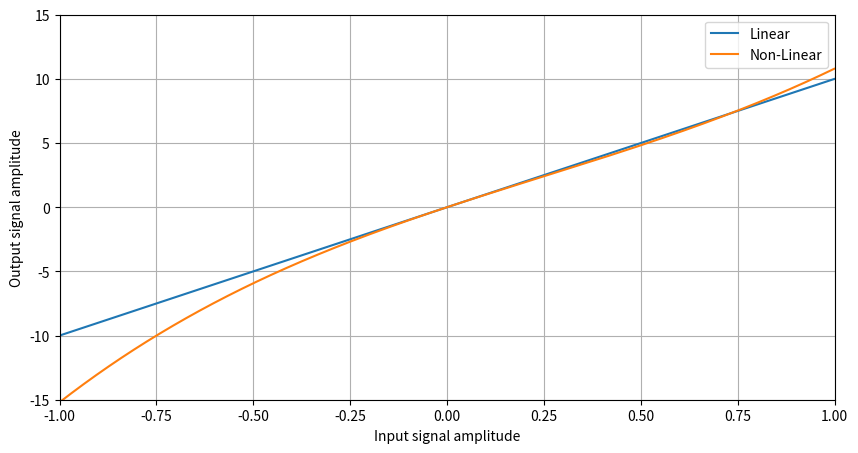
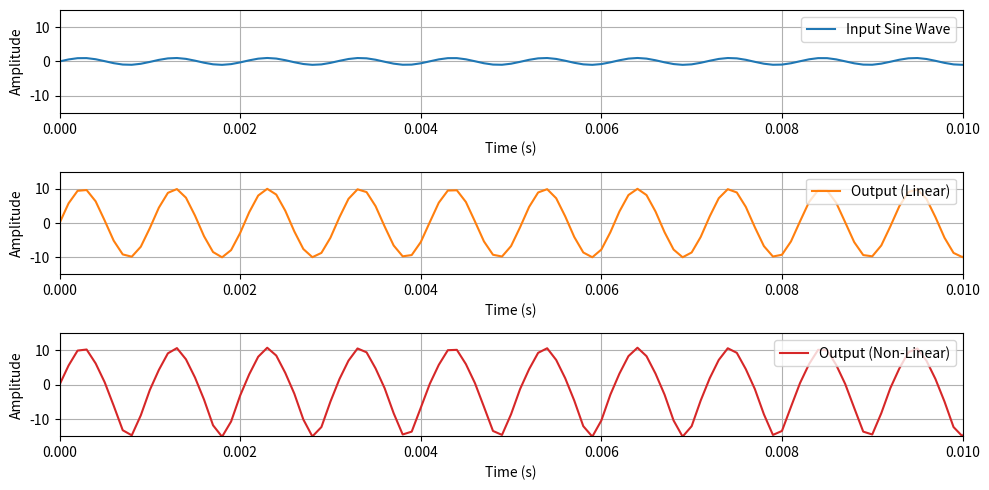
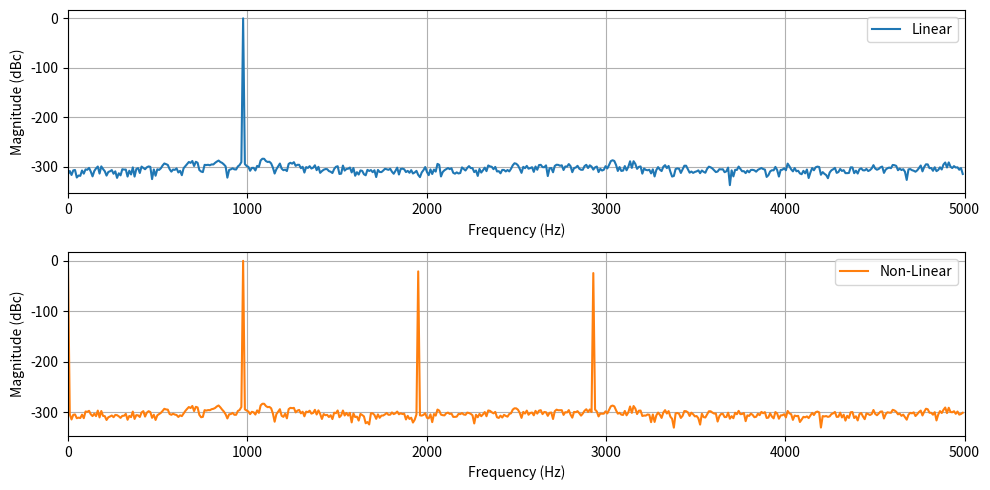
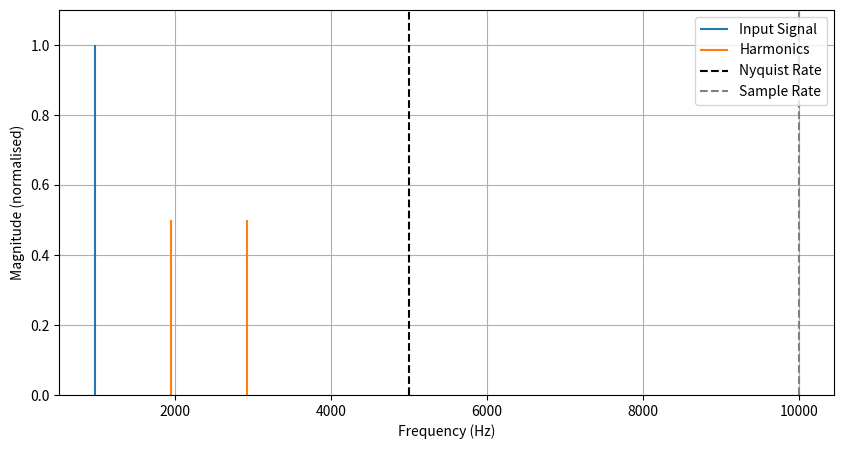
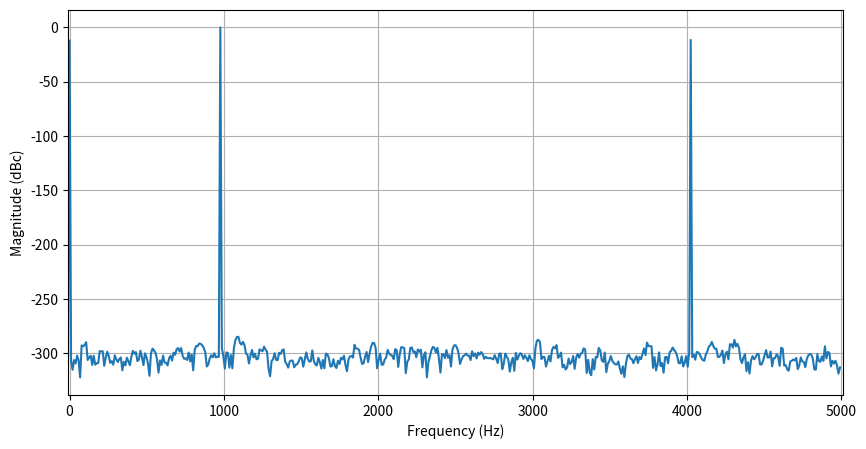
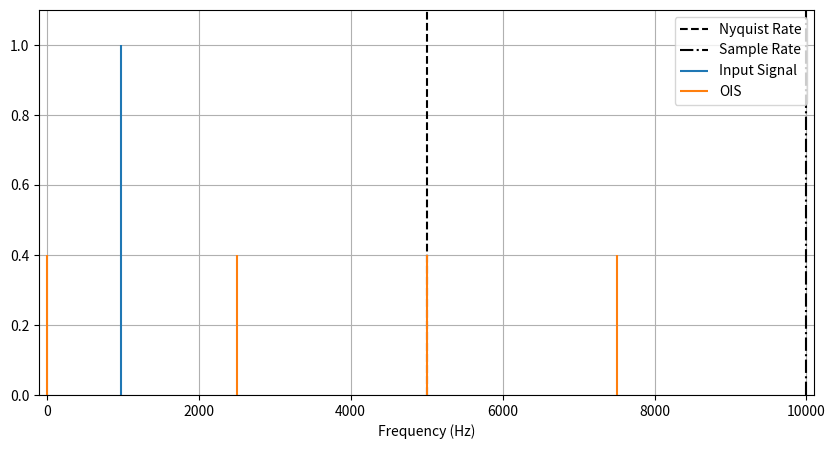
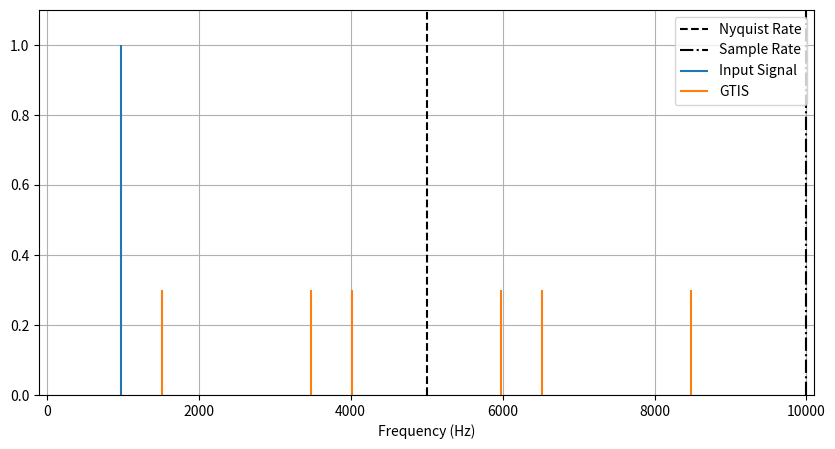
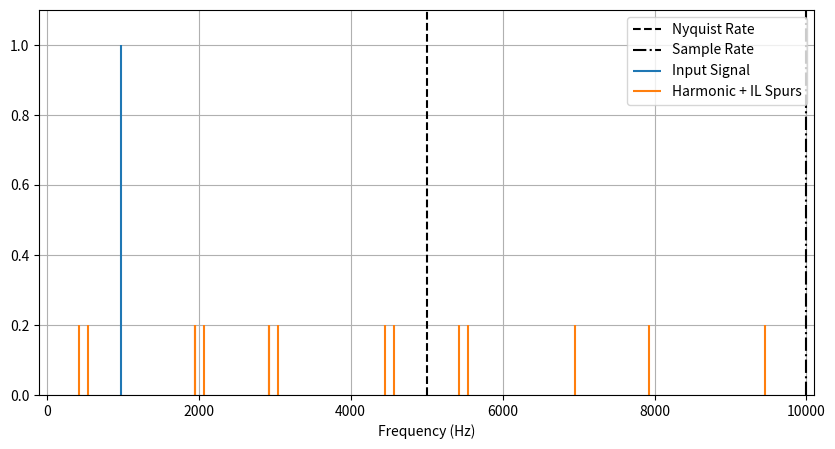
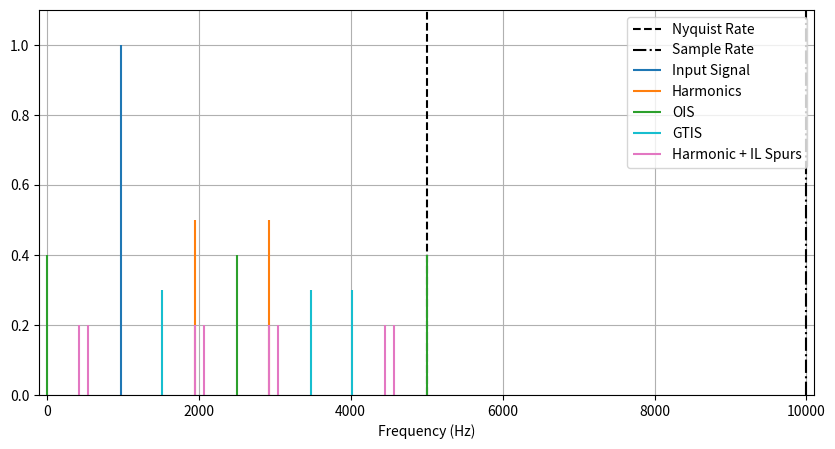
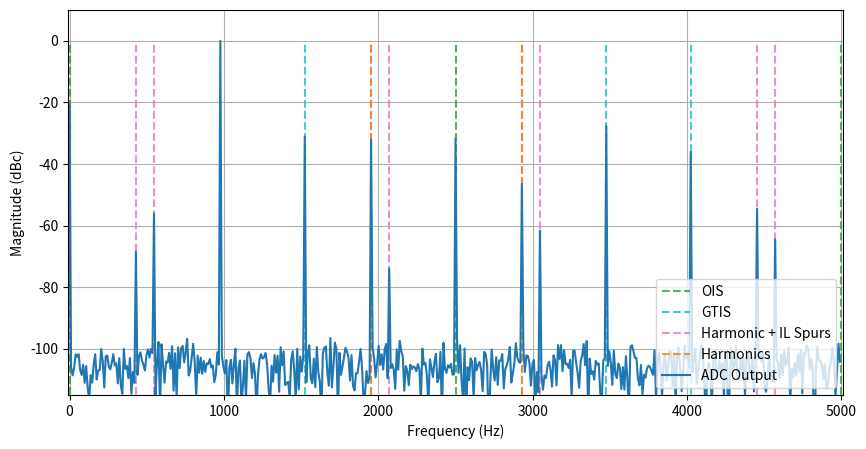
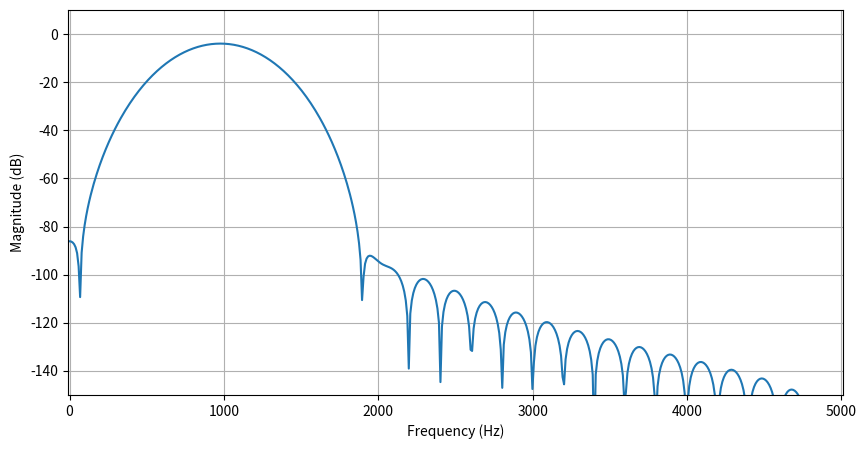
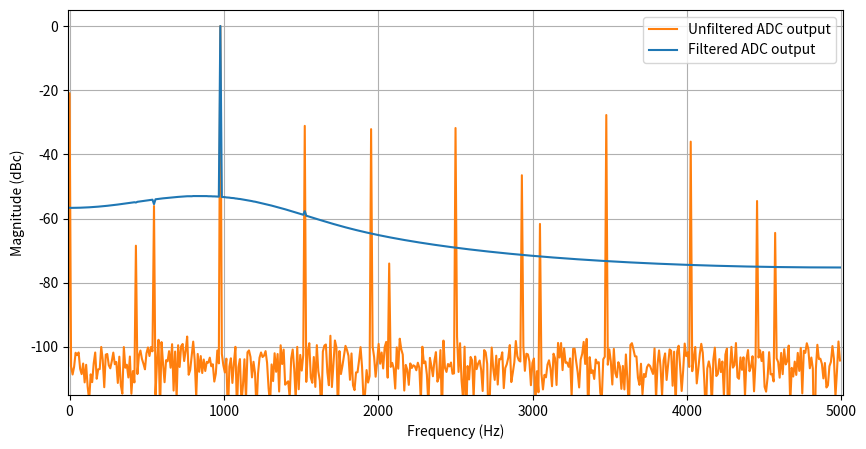

Source code (Python) for these figures, in order:
a1 = 10
a2 = -2.2
a3 = 3

import numpy as np

x = np.arange(-1,1,0.001)
y1 = a1*x
y2 = a1*x + a2*x**2 + a3*x**3

import matplotlib.pyplot as plt

plt.figure(figsize=(10,5))

plt.plot(x, y1, label='Linear')
plt.plot(x, y2, label='Non-Linear')

plt.xlabel('Input signal amplitude')
plt.ylabel('Output signal amplitude')
plt.xlim(-1,1)
plt.ylim(-15,15)
plt.legend()
plt.grid(True)

plt.show()

fs = 10e3 # sample rate
T = np.arange(0,1,1/fs) 

Nfft = 1024 # number of FFT points.
fin = 100*(fs/Nfft) # input frequency

sin_x = np.sin(2*np.pi*fin*T)

print("fs: {:.2f} Hz".format(fs))
print("f_in: {:.2f} Hz".format(fin))

sin_y_lin = a1*sin_x
sin_y_nonlin = a1*sin_x + a2*sin_x**2 + a3*sin_x**3

plt.figure(figsize=(10,5))

plt.subplot(3,1,1)
plt.plot(T, sin_x, label='Input Sine Wave', color='tab:blue')
plt.xlim(0,0.01)
plt.ylim(-15,15)
plt.xlabel('Time (s)')
plt.ylabel('Amplitude')
plt.legend(loc='upper right')
plt.grid(True)

plt.subplot(3,1,2)
plt.plot(T, sin_y_lin, label='Output (Linear)', color='tab:orange')
plt.xlim(0,0.01)
plt.ylim(-15,15)
plt.xlabel('Time (s)')
plt.ylabel('Amplitude')
plt.legend(loc='upper right')
plt.grid(True)

plt.subplot(3,1,3)
plt.plot(T, sin_y_nonlin, label='Output (Non-Linear)', color='tab:red')
plt.xlim(0,0.01)
plt.ylim(-15,15)
plt.xlabel('Time (s)')
plt.ylabel('Amplitude')
plt.legend(loc='upper right')
plt.grid(True)

plt.tight_layout()
plt.show()

F_FFT = np.linspace(-fs/2, fs/2, Nfft, endpoint=False)

Y_nonlin = abs(np.fft.fftshift(np.fft.fft(sin_y_nonlin, Nfft)))
Y_nonlin_norm = Y_nonlin/Y_nonlin.max()
Y_lin =  abs(np.fft.fftshift(np.fft.fft(sin_y_lin, Nfft)))
Y_lin_norm = Y_lin/Y_lin.max()

plt.figure(figsize=(10,5))

plt.subplot(211)
plt.plot(F_FFT, 20*np.log10(Y_lin_norm), label='Linear', color='tab:blue')
plt.xlim(0,fs/2)
plt.ylabel("Magnitude (dBc)")
plt.xlabel("Frequency (Hz)")
plt.grid(True)
plt.legend(loc='upper right')

plt.subplot(212)
plt.plot(F_FFT, 20*np.log10(Y_nonlin_norm), label='Non-Linear', color='tab:orange')
plt.xlim(0,fs/2)
plt.ylabel("Magnitude (dBc)")
plt.xlabel("Frequency (Hz)")
plt.grid(True)
plt.legend(loc='upper right')

plt.tight_layout()
plt.show()

hd_ord = [2,3]

hd = [fin*n for n in hd_ord]
print("f_in: {:.2f} Hz".format(fin))
print("Harmonics: {} (Hz)".format(hd))

plt.figure(figsize=(10,5))

plt.vlines(fin, ymin=0, ymax=1, label='Input Signal', color='tab:blue')
plt.vlines(hd, ymin=0, ymax=0.5, label='Harmonics', color='tab:orange')
plt.vlines(fs/2, ymin=0, ymax=1.1, label='Nyquist Rate', color='black', linestyles='dashed')
plt.vlines(fs, ymin=0, ymax=1.1, label='Sample Rate', color='gray', linestyles='dashed')

plt.ylim(0,1.1)
plt.xlabel("Frequency (Hz)")
plt.ylabel("Magnitude (normalised)")
plt.legend()
plt.grid(True)

plt.show()

fs_cont = fs*10
t_cont = np.arange(0,1,1/fs_cont)

sin_y_cont = np.sin(2*np.pi*fin*t_cont)

M = 2 # interleaving factor
fs_sub_adc = fs/M # sub ADC sample rate

adc1_t_offset = round((fs_cont/fs_sub_adc)*((1-1)/M))
adc2_t_offset = round((fs_cont/fs_sub_adc)*((2-1)/M))  

t_sub_adc1 = np.arange(adc1_t_offset,len(sin_y_cont),fs_cont/fs_sub_adc, dtype=np.int16)
t_sub_adc2 = np.arange(adc2_t_offset,len(sin_y_cont),fs_cont/fs_sub_adc, dtype=np.int16)

print("ADC1 Sample Points: {}".format(t_sub_adc1[0:5]))
print("ADC2 Sample Points: {}".format(t_sub_adc2[0:5]))

dc_offset = 0.2
gain_offset = 0.4
phase_offset = 0.3

sub_adc1_out = sin_y_cont[t_sub_adc1]
sub_adc2_out = sin_y_cont[t_sub_adc2 + int(np.round(phase_offset * adc2_t_offset))] * (1-gain_offset) + dc_offset

adc_out = [None]*(len(sub_adc1_out) + len(sub_adc2_out))  
adc_out[::M] = sub_adc1_out
adc_out[1::M] = sub_adc2_out

ADC_OUT = abs(np.fft.fftshift(np.fft.fft(adc_out, Nfft)))
ADC_OUT_NORM = ADC_OUT/ADC_OUT.max()

plt.figure(figsize=(10,5))
plt.plot(F_FFT,20*np.log10(ADC_OUT_NORM))

plt.xlim(-10,fs/2 + 10)
plt.grid(True)
plt.xlabel("Frequency (Hz)")
plt.ylabel("Magnitude (dBc)")

plt.show()

def interleave_adc(M, fs_cont, fs_sub_adc, sig, dc_offset, gain_offset, phase_offset):
    
    if (len(dc_offset) and len(gain_offset) and len(phase_offset)) != M:
        raise RuntimeError("Offset values must be a list with length equal to the interleaving factor.")

    adc_t_offset = round(fs_cont/(fs_sub_adc*M))    
    sub_adc = [[]]*M 
    adc_len = 0
    
    for j in range(M):
        
        t = np.arange(j*adc_t_offset,len(sig),fs_cont/fs_sub_adc)

        for n in t:
            sub_adc[j] = sub_adc[j] + [sig[int(n) + (int(phase_offset[j] * adc_t_offset))] * (1-gain_offset[j]) + dc_offset[j]]
        adc_len += len(sub_adc[j])

    adc = [None]*adc_len
    
    for i in range(M):
        adc[i::M] = sub_adc[i]

    return np.array(adc)

M = 4 # change interleaving factor
fs_sub_adc = fs/M # recalculate sub-ADC sample rate

ois = [k/M * fs for k in range(M)]
print("fin: {:.2f} Hz".format(fin))
print("OIS: {} (Hz)".format(ois))

plt.figure(figsize=(10,5))

plt.vlines(fs/2, ymin=0, ymax=1.1, label='Nyquist Rate', color='black', linestyles='dashed')
plt.vlines(fs, ymin=0, ymax=1.1, label='Sample Rate', color='black', linestyles='dashdot')
plt.vlines(fin, ymin=0, ymax=1, label='Input Signal', color='tab:blue')
plt.vlines(ois, ymin=0, ymax=0.4, label='OIS', color='tab:orange')

plt.xlim(-100,fs+100)
plt.ylim(0,1.1)
plt.xlabel("Frequency (Hz)")
plt.legend()
plt.grid(True)

plt.show()

gtis_p = [k*fs/M + fin for k in range(1,M)]
gtis_n = [k*fs/M - fin for k in range(1,M)]

gtis = gtis_p + gtis_n
print("fin: {:.2f} Hz".format(fin))
print("GTIS: {} (Hz)".format(gtis))

plt.figure(figsize=(10,5))

plt.vlines(fs/2, ymin=0, ymax=1.1, label='Nyquist Rate', color='black', linestyles='dashed')
plt.vlines(fs, ymin=0, ymax=1.1, label='Sample Rate', color='black', linestyles='dashdot')
plt.vlines(fin, ymin=0, ymax=1, label='Input Signal', color='tab:blue')
plt.vlines(gtis, ymin=0, ymax=0.3, label='GTIS', color='tab:orange')

plt.xlim(-100,fs+100)
plt.ylim(0,1.1)
plt.xlabel("Frequency (Hz)")
plt.legend(loc='upper right')
plt.grid(True)

plt.show()

hd2_il_p = [spur + hd[0] for spur in ois]
hd2_il_n = [spur - hd[0] for spur in ois]

hd3_il_p = [spur + hd[1] for spur in ois]
hd3_il_n = [spur - hd[1] for spur in ois]

hd_il = hd2_il_p + hd2_il_n + hd3_il_p + hd3_il_n
hd_il = [abs(spur) for spur in hd_il]

print("fin: {:.2f} Hz".format(fin))
print("HD+IL: {} (Hz)".format(hd_il))

plt.figure(figsize=(10,5))

plt.vlines(fs/2, ymin=0, ymax=1.1, label='Nyquist Rate', color='black', linestyles='dashed')
plt.vlines(fs, ymin=0, ymax=1.1, label='Sample Rate', color='black', linestyles='dashdot')
plt.vlines(fin, ymin=0, ymax=1, label='Input Signal', color='tab:blue')
plt.vlines(hd_il, ymin=0, ymax=0.2, label='Harmonic + IL Spurs', color='tab:orange')

plt.xlim(-100,fs+100)
plt.ylim(0,1.1)
plt.xlabel("Frequency (Hz)")
plt.legend(loc='upper right')
plt.grid(True)

plt.show()

def alias(f, fs):
    f = abs(f) # any negative frequencies will also appear as positive frequencies
    f_alias = f % fs
    if f_alias > fs/2:
        f_alias = fs - f_alias
    return f_alias

hd_alias = [alias(f, fs) for f in hd]
ois_alias = [alias(f, fs) for f in ois]
gtis_alias = [alias(f, fs) for f in gtis]
hd_il_alias = [alias(f, fs) for f in hd_il]

hd_alias = list(set(hd_alias))
ois_alias = list(set(ois_alias))
gtis_alias = list(set(gtis_alias))
hd_il_alias = list(set(hd_il_alias))

print("fin: {:.2f} Hz".format(fin))
print("HD Alias: {} (Hz)".format(hd_alias))
print("OIS Alias: {} (Hz)".format(ois_alias))
print("GTIS Alias: {} (Hz)".format(gtis_alias))
print("HD+IL Alias: {} (Hz)".format(hd_il_alias))

plt.figure(figsize=(10,5))

plt.vlines(fs/2, ymin=0, ymax=1.1, label='Nyquist Rate', color='black', linestyles='dashed')
plt.vlines(fs, ymin=0, ymax=1.1, label='Sample Rate', color='black', linestyles='dashdot')

plt.vlines(fin, ymin=0, ymax=1, label='Input Signal', color='tab:blue')
plt.vlines(hd_alias, ymin=0, ymax=0.5, label='Harmonics', color='tab:orange')
plt.vlines(ois_alias, ymin=0, ymax=0.4, label='OIS', color='tab:green')
plt.vlines(gtis_alias, ymin=0, ymax=0.3, label='GTIS', color='tab:cyan')
plt.vlines(hd_il_alias, ymin=0, ymax=0.2, label='Harmonic + IL Spurs', color='tab:pink')

plt.xlim(-100,fs+100)
plt.ylim(0,1.1)
plt.xlabel("Frequency (Hz)")
plt.legend(loc='upper right')
plt.grid(True)

plt.show()

dc_offset = [0, 0.01, 0.05, 0.02]
gain_offset = [0, 0.01, 0.02, 0.03]
phase_offset = [0, 0.1, 0.2, 0.01]

adc_out = interleave_adc(M, fs_cont, fs_sub_adc, sin_y_cont, dc_offset, gain_offset, phase_offset)

a1 = 1
a2 = 0.05
a3 = 0.02

adc_out_nonlin = a1*adc_out + a2*adc_out**2 + a3*adc_out**3

noise = np.random.normal(0,1,len(adc_out_nonlin))
adc_out_nonlin += noise*0.0001

ADC_OUT = abs(np.fft.fftshift(np.fft.fft(adc_out_nonlin, Nfft)))
ADC_OUT_NORM = ADC_OUT/ADC_OUT.max()

alpha = 0.8

plt.figure(figsize=(10,5))

plt.vlines(ois_alias, ymin=-300, ymax=0, label='OIS', color='tab:green', alpha=alpha, linestyles='dashed')
plt.vlines(gtis_alias, ymin=-300, ymax=0, label='GTIS', color='tab:cyan', alpha=alpha, linestyles='dashed')
plt.vlines(hd_il_alias, ymin=-300, ymax=0, label='Harmonic + IL Spurs', color='tab:pink', alpha=alpha, linestyles='dashed')
plt.vlines(hd_alias, ymin=-300, ymax=0, label='Harmonics', color='tab:orange', alpha=alpha, linestyles='dashed')
plt.plot(F_FFT,20*np.log10(ADC_OUT_NORM), color='tab:blue', label='ADC Output')

plt.xlim(-10,fs/2 + 10)
plt.ylim(-320,10)
plt.ylim(-115,10)
plt.grid(True)
plt.xlabel("Frequency (Hz)")
plt.ylabel("Magnitude (dBc)")
plt.legend(loc="lower right")

plt.show()

gtis_alias.sort()
hd_il_alias.sort()

print("f_in: {} (Hz)".format(fin))
print("HD_IL: {} (Hz)".format(hd_il_alias))
print("GTIS: {} (Hz)".format(gtis_alias))

from scipy.signal import firwin2

num_taps = 51
bpf = firwin2(num_taps, [0,fin-400,fin,fin+400,fs/2], [0,0,1,0,0], fs=fs, window='blackman')

BPF = np.fft.fftshift(np.fft.fft(bpf, Nfft))

plt.figure(figsize=(10,5))

plt.plot(F_FFT,20*np.log10(abs(BPF)))

plt.xlim(-10,fs/2 + 10)
plt.ylim(-150,10)
plt.grid(True)
plt.xlabel("Frequency (Hz)")
plt.ylabel("Magnitude (dB)")

plt.show()

adc_out_filt = np.convolve(adc_out_nonlin, bpf, 'same')

ADC_OUT_FILT = abs(np.fft.fftshift(np.fft.fft(adc_out_filt, Nfft)))
ADC_OUT_FILT_NORM = ADC_OUT_FILT/ADC_OUT_FILT.max()

plt.figure(figsize=(10,5))

plt.plot(F_FFT,20*np.log10(ADC_OUT_NORM), color='tab:orange', label='Unfiltered ADC output')
plt.plot(F_FFT,20*np.log10(ADC_OUT_FILT_NORM), color='tab:blue', label='Filtered ADC output')

plt.xlim(-10,fs/2 + 10)
plt.ylim(-115,5)
plt.grid(True)
plt.xlabel("Frequency (Hz)")
plt.ylabel("Magnitude (dBc)")
plt.legend()

plt.show()